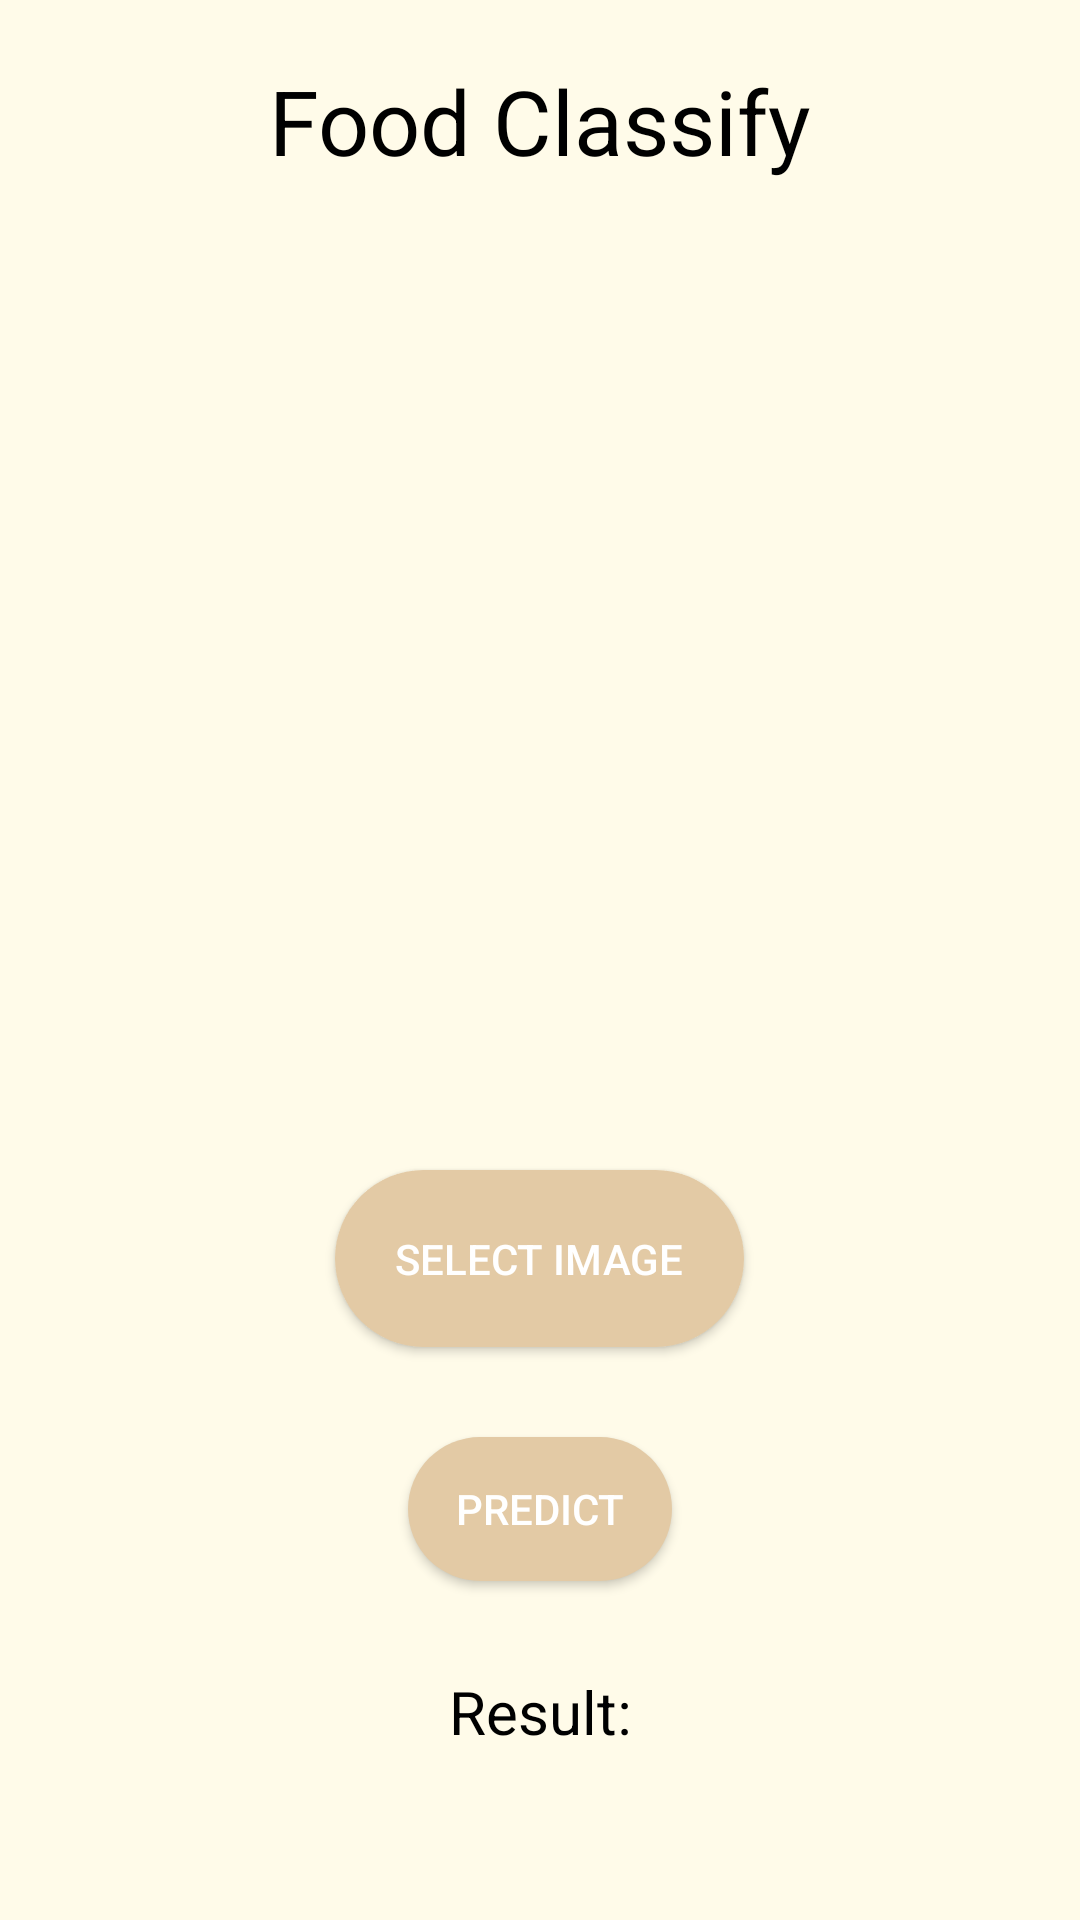

Write the Android layout XML for this screen, with the resource values it uses.
<!-- AndroidManifest.xml: application theme AppTheme -->
<!-- res/layout/fragment_search.xml -->
<?xml version="1.0" encoding="utf-8"?>
<RelativeLayout xmlns:android="http://schemas.android.com/apk/res/android"
    xmlns:tools="http://schemas.android.com/tools"
    android:layout_width="match_parent"
    android:layout_height="match_parent"
    android:background="@color/main"
    tools:context=".MainActivity">

    <TextView
        android:layout_width="match_parent"
        android:layout_height="40dp"
        android:text="Food Classify"
        android:id="@+id/title"
        android:textColor="@color/text_color_main"
        android:textSize="30dp"
        android:textAlignment="center"
        android:layout_marginTop="20dp"
        />

    <ImageView
        android:layout_width="200dp"
        android:layout_height="200dp"
        android:layout_below="@+id/title"
        android:id="@+id/imageView"
        android:layout_centerHorizontal="true"
        android:layout_marginTop="100dp"
        />

    <Button
        android:layout_width="wrap_content"
        android:layout_height="wrap_content"
        android:text="Select Image"
        android:layout_below="@+id/imageView"
        android:id="@+id/selectButton"
        android:padding="20dp"
        android:layout_marginTop="30dp"
        android:layout_centerHorizontal="true"
        />

    <Button
        android:layout_width="wrap_content"
        android:layout_height="wrap_content"
        android:text="Predict"
        android:layout_below="@+id/selectButton"
        android:id="@+id/predictButton"
        android:layout_marginTop="30dp"
        android:layout_centerHorizontal="true"
        />

    <TextView
        android:layout_width="match_parent"
        android:layout_height="40dp"
        android:text="Result:"
        android:id="@+id/result"
        android:textSize="20dp"
        android:textColor="@color/text_color_main"
        android:layout_below="@+id/predictButton"
        android:textAlignment="center"
        android:layout_marginTop="30dp"
        />

</RelativeLayout>
<!-- resources referenced by this layout -->
<resources>
  <color name="main">#FFFBE9</color>
  <color name="text_color_main">#FF000000</color>
  <style name="AppTheme" parent="Theme.AppCompat">
          <item name="android:buttonStyle">@style/CustomButtonStyle</item>
      </style>
  <style name="CustomButtonStyle" parent="Widget.AppCompat.Button">
          <item name="android:background">@drawable/circle</item>
          
      </style>
  <!-- drawable circle (drawable) -->
  <?xml version="1.0" encoding="utf-8"?>
  <shape xmlns:android="http://schemas.android.com/apk/res/android">
      <solid android:color="#E3CAA5"/>
      <corners android:radius="1000dp" />
  </shape>
</resources>
